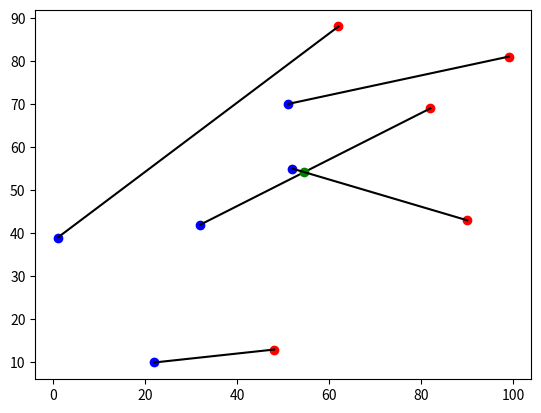
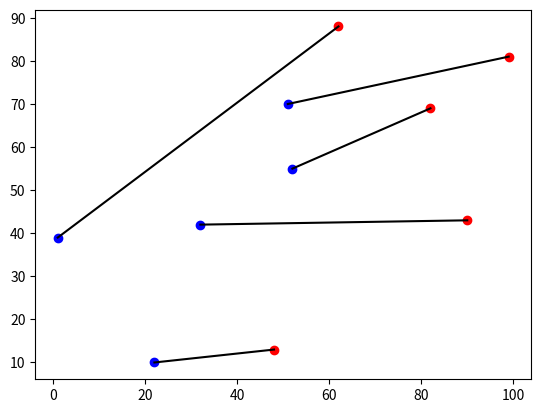

Here is the Python script that generated these plots, in order:
# Implementation of the algorithm described in Dijkstra's Reasoning About
# Programs problem 2.

# coding style : https://www.python.org/dev/peps/pep-0008/
import random
import matplotlib.pyplot as plt # I will use matplotlib to draw points and lines. https://matplotlib.org/tutorials/introductory/usage.html#sphx-glr-tutorials-introductory-usage-py

class coloredPoint:
    """ Represents a colored point."""
    def __init__(self, color, x, y):
        """ Constructor."""
        self.color = color # 0 = red, 1 = blue.
        self.x = x
        self.y = y

class FiniteLine:
    """ Represents a line connecting two colored points."""
    def setline(self, slp, yintercept):
        """ Construct a line by slope and y intercept.
        Standard equation for representing a line y = m * x + b =
        slp * x + yintercept. """
        self.slp = slp
        self.yintercept = yintercept

    def __init__(self, point0, point1):
        """ Construct a line from two points."""
        # TODO: How to address possible errors due to floating point precision?

        # Calculate the slope = delta_y/delta_x.
        if point0.x > point1.x:
            # Save the point with the greater x-coordinate in self.point1 and
            # save the point with the lesser x-coordinate in self.point0. This
            # will be used in the self.intersection() test.
            self.point1 = point0
            self.point0 = point1
        else:
            self.point1 = point1
            self.point0 = point0

        dx = self.point1.x - self.point0.x
        dy = self.point1.y - self.point0.y
        slp = dy/dx

        # Calculate the y-intercept. y - m * x = b
        yintercept = point0.y - slp * point0.x

        yintercept2 = point1.y - slp * point1.x # TODO: Fix yintercept2 != yintercept

        self.setline(slp, yintercept)
        #print("Line: y = " + str(self.slp) + " * x + " + str(self.yintercept) + " || " + str(yintercept2))

    def intersects(self, other_finite_line):
        """ Determines if this line intersects with other_finite_line. The lines
        intersect if the x-coordinate of the computed intersection lies between
        the x-range of this line and the x-range of other_finite_line."""

        # Calculate the x-coordinate of the intersection between this line and
        # other_finite_line
        dslp = self.slp - other_finite_line.slp
        dyintercept = self.yintercept - other_finite_line.yintercept
        x_intersection = -dyintercept/dslp

        # Lines finite lines intersect if the calculated x-intersection lies
        # between the x-range of both lines.
        if x_intersection >= self.point0.x and x_intersection <= self.point1.x \
        and x_intersection >= other_finite_line.point0.x and \
        x_intersection <= other_finite_line.point1.x:
            return x_intersection

        # The lines do not intersect.
        return None

    def gety(self, xval):
        """ Returns the y value at xval according to y = slp * x + yintercept."""
        return self.slp * xval + self.yintercept

def create_coordinates(n, coordsmin, coordsmax):
    """ Returns a list of n distinct numbers in the range coordsmin <= c <= coordsmax. min/max should be integers."""
    return random.sample(range(coordsmin, coordsmax + 1), n) # sample() takes random samples without replacement. This ensures distinct coordinates.

def create_points(n, xmin, xmax, ymin, ymax):
    """ Returns a list of n distinct point. color = 0 means red, 1 means blue """

    ####

    # Comment out these lines so I can do testing and development with the same
    # set of points.
    xcoords = create_coordinates(n, xmin, xmax)
    ycoords = create_coordinates(n, ymin, ymax)
    print(xcoords)
    print(ycoords)

    ###

    #xcoords = [93, 4, 76, 47, 94, 11]
    #ycoords = [31, 89, 59, 12, 27, 8]
    #xcoords = [98, 16, 89, 18, 37, 14]
    #ycoords = [5, 73, 67, 6, 27, 17]
    points = []
    for i in range(n):
        points.append(coloredPoint(0, xcoords[i], ycoords[i]))

    return points

def plot_points(conn_matrix, redpts, bluepts):
    """ Plots the given points."""

    fig, ax = plt.subplots() # Matplotlib recipe for basic plotting.

    # Plot red points.
    for p in redpts:
        ax.plot(p.x, p.y, marker='.', color='red', markersize=12)

    # Plot blue points.
    for p in bluepts:
        ax.plot(p.x, p.y, marker='.', color='blue', markersize=12)

    # This connects the points according to the given boolean matrix.
    # Let the row index correspond to blue points and the column index
    # correspond to red points.
    # conn_matrix = [[False, True, False], # Hard-coded connection matrix.
    #                [True, False, False],
    #                [False, False, True]]

    # Connect the points with lines according to the above matrix.
    lines = []
    for i in range(len(conn_matrix)):
        for j in range(len(conn_matrix[i])):
            if conn_matrix[i][j]:
                # Create a FiniteLine object for each line
                tmp_line = FiniteLine(bluepts[i], redpts[j])
                xis = lines_intersect(lines, tmp_line)
                for x_intersection in xis:
                    # Plot a point at the occurrence of each intersection
                    ax.plot(x_intersection, tmp_line.gety(x_intersection), marker='.', color='green', markersize=12)

                lines.append(tmp_line)
                # Plot a line.
                ax.plot([bluepts[i].x, redpts[j].x], [bluepts[i].y, redpts[j].y], color='black')

    # Show the figure and block execution, if block=False you never see the
    # figure because it disappears once execution continues.
    plt.show(block=True)
    return lines

# For testing purposes, count the number of possible red-blue point connection
# matrices.
print_count = 0

def print_conn(conn, *args):
    """ Prints the given connection matrix."""
    global print_count # See above.
    print_count += 1
    print(print_count)

    # Print the connection matrix 1 row at a time.
    for i in range(len(conn)):
        print(conn[i])

def conn_swap_rows(conn, i, j):
    """ Swap rows i and j of matrix conn."""

    if i == j: # Nothing to do.
        return

    tmp = conn[i]
    conn[i] = conn[j]
    conn[j] = tmp

def enum_conns_helper(mainrow, conn, conn_matrix_func, redpts=[], bluepts=[]):
    """ Recursive helper function for enumerating all possible connection matrices."""

    n = len(conn)

    for r in range(mainrow, n): # For every row at and subsequent to mainrow.
        tmpconn = conn.copy() # Take a copy of the original matrix.
        conn_swap_rows(tmpconn, mainrow, r) # Swap mainrow and current row.

        if mainrow == r:
            # No swap occurred, avoid printing a duplicate matrix. The
            # recursive call below will print any other permutations if any
            # exist.
            pass
        else:
            # print_conn(tmpconn) # Print this connection matrix.
            conn_matrix_func(tmpconn, redpts, bluepts)

        # Recursively print the next possible connection matrix.
        enum_conns_helper(mainrow + 1, tmpconn, conn_matrix_func, redpts, bluepts)

def enum_conns(conn, conn_matrix_func, redpts=[], bluepts=[]):
    """ Enumerates all possible red-blue point connections given a top-left to
    bottom-right diagonally initialized matrix."""

    # Enumerate the n matrices obtained by swapping the 0th row with each
    # subsequent row, including swapping the 0th row with the 0th row [sic].
    # I call these the "primary" connection matrices. For each primary
    # connection matrix, we recursively enumerate its permutations.
    # for r in range(n): # For each row in the matrix.
    #     tmpconn = conn.copy() # Take a copy of the given matrix.
    #     conn_swap_rows(tmpconn, 0, r)

    #     # TODO: Instead of printing the matrix add a argument to this function
    #     # that is a function itself, and that function is called with the
    #     # connection matrix as its argument.
    #     print_conn(tmpconn) # Print

    #     # Recursively enumerate permutations of the primary matrix tmpconn.
    #     enum_conns_helper(1, n, tmpconn)

    #####
    #####
    #####

    # Just a thought on simplification.
    tmpconn = conn.copy() # Take a copy of the given matrix.
    #print_conn(tmpconn)
    conn_matrix_func(tmpconn, redpts, bluepts)
    enum_conns_helper(0, tmpconn, conn_matrix_func, redpts, bluepts)


def init_conn_matrix(n):
    """ Returns a top-left to bottom-right diagonally initialized matrix."""
    #pass # TODO Implement me.

    result = []
    for i in range(n):
        row = []
        for j in range(n):
            if i == j:
                row.append(True)
            else:
                row.append(False)
        result.append(row)

    return result

def lines_intersect(lines, newline):
    """ Determines if newline intersects with any line in the list lines."""
    # TODO: It may be more efficient to test for overlapping x-ranges before
    # calculating x-intercept. This could be implemented in FiniteLine.intersects().
    xis = [] # Array of x coordinates of each intersection, if any.
    for line in lines:
        x_intersection = line.intersects(newline)
        if x_intersection != None:
            xis.append(x_intersection)


    return xis

def lines_intersect_index(lines):
    """ Returns the index of the first pair of lines that intersect."""
    for i in range(len(lines)):
        for j in range(len(lines)):
            if i != j:
                if lines[i].intersects(lines[j]) != None:
                    return i, j
    return None, None

def has_intersection():
    """ Determines if the given set of red-blue connections has an intersection
    and if so returns the first intersection that is encountered, i.e. returns
    the 4 points participating in the intersection."""
    pass # TODO Implement me.

def do_flip_operation():
    """ Performs the flip operation that removes the given intersection."""
    pass # TODO Implement me.

def main():
    """ Main function."""
    n = 5
    xmin = 0
    xmax = 100
    ymin = 0
    ymax = 100
    pts = create_points(2 * n, xmin, xmax, ymin, ymax)
    redpts = pts[0:n] # Make half of the points red, half blue.
    bluepts = pts[n:]
    for p in bluepts:
        p.color = 1

    conn_matrix = init_conn_matrix(n)
    i = 0
    j = 0
    while i != None and j != None:
        conn_swap_rows(conn_matrix, i, j)
        lines = plot_points(conn_matrix, redpts, bluepts)
        i, j = lines_intersect_index(lines)
        print(i, j)
    #enum_conns(conn_matrix, plot_points, redpts, bluepts)


if __name__ == '__main__':
  main()
